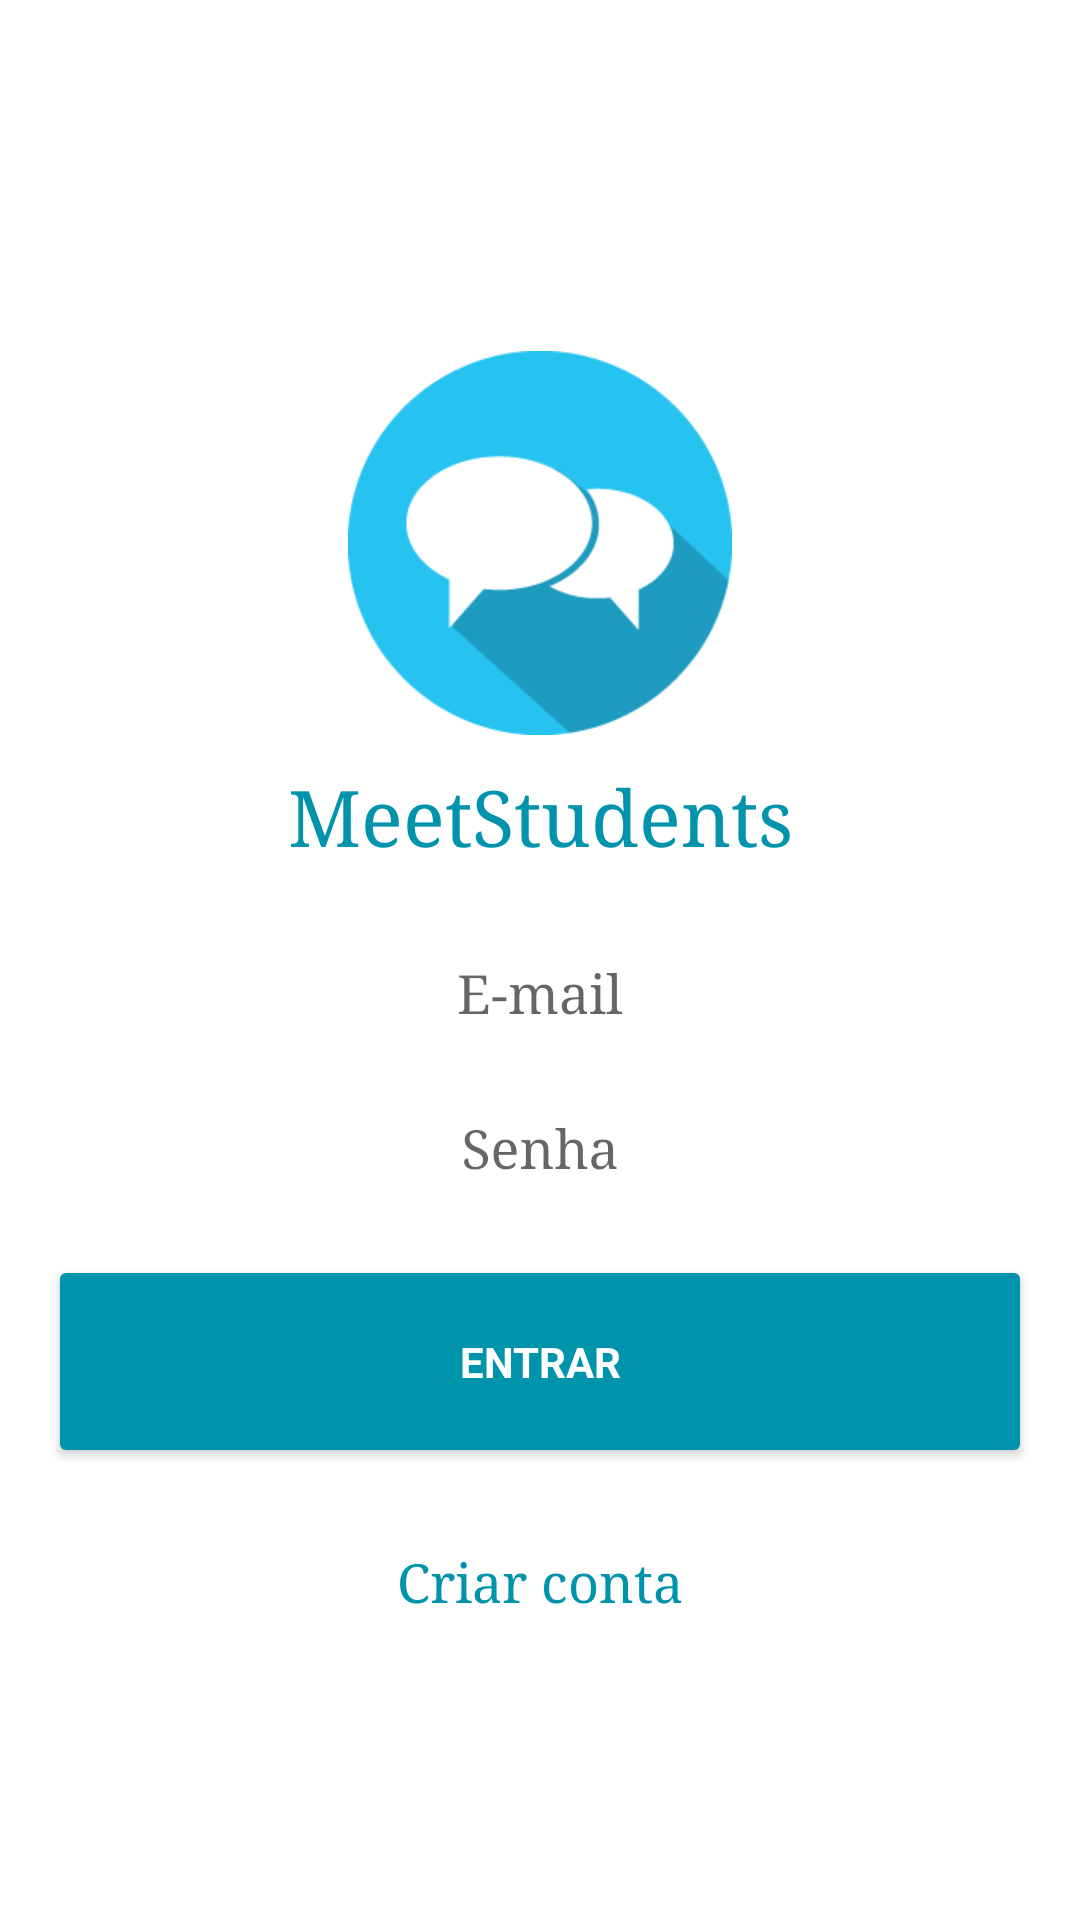

Layout XML and referenced resources for this Android screen:
<!-- AndroidManifest.xml: application theme MeetStudentsTheme -->
<!-- res/layout/activity_login.xml -->
<LinearLayout xmlns:android="http://schemas.android.com/apk/res/android"
    xmlns:tools="http://schemas.android.com/tools"
    android:layout_width="match_parent"
    android:layout_height="match_parent"
    android:gravity="center_horizontal"
    android:orientation="vertical"
    tools:context=".LoginActivity">

    <ScrollView
        android:id="@+id/login_form"
        android:layout_width="match_parent"
        android:layout_height="match_parent">


        <LinearLayout
            android:id="@+id/email_login_form"
            android:layout_width="match_parent"
            android:layout_height="wrap_content"
            android:layout_gravity="center"
            android:layout_margin="16dp"
            android:gravity="center"
            android:orientation="vertical">

            <ImageView
                android:layout_width="match_parent"
                android:layout_height="wrap_content"
                android:layout_marginTop="26dp"
                android:src="@drawable/icon_big" />

            <TextView
                android:layout_width="match_parent"
                android:layout_height="wrap_content"
                android:gravity="center_horizontal"
                android:padding="10dp"
                android:text="@string/app_name"
                android:textColor="@color/color_five"
                android:textSize="26sp" />

            <android.support.design.widget.TextInputLayout
                android:layout_width="match_parent"
                android:layout_height="wrap_content">

                <AutoCompleteTextView
                    android:id="@+id/email"
                    android:layout_width="match_parent"
                    android:layout_height="wrap_content"
                    android:gravity="center"
                    android:hint="@string/prompt_email"
                    android:inputType="textEmailAddress"
                    android:maxLines="1"
                    android:singleLine="true"
                    android:textColor="@color/color_five" />

            </android.support.design.widget.TextInputLayout>

            <android.support.design.widget.TextInputLayout
                android:layout_width="match_parent"
                android:layout_height="wrap_content">

                <EditText
                    android:id="@+id/password"
                    android:layout_width="match_parent"
                    android:layout_height="wrap_content"
                    android:gravity="center"
                    android:hint="@string/prompt_password"
                    android:imeActionId="@+id/login"
                    android:imeActionLabel="@string/action_sign_in_short"
                    android:imeOptions="actionUnspecified"
                    android:inputType="textPassword"
                    android:maxLines="1"
                    android:singleLine="true"
                    android:textColor="@color/color_five" />

            </android.support.design.widget.TextInputLayout>

            <Button
                android:id="@+id/email_sign_in_button"
                style="?android:textAppearanceSmall"
                android:layout_width="match_parent"
                android:layout_height="wrap_content"
                android:layout_marginTop="16dp"
                android:backgroundTint="@color/color_five"
                android:padding="26dp"
                android:text="@string/action_sign_in"
                android:textStyle="bold" />

            <TextView
                android:layout_width="match_parent"
                android:layout_height="wrap_content"
                android:layout_marginTop="16dp"
                android:clickable="true"
                android:gravity="center_horizontal"
                android:onClick="onClickCriarConta"
                android:padding="10dp"
                android:text="@string/criar_conta"
                android:textColor="@color/color_five"
                android:textSize="18sp" />

        </LinearLayout>
    </ScrollView>
</LinearLayout>
<!-- resources referenced by this layout -->
<resources>
  <color name="color_five">#0094ac</color>
  <!-- drawable icon_big: png bitmap (drawable-hdpi, 7115 bytes) -->
  <string name="action_sign_in">Entrar</string>
  <string name="action_sign_in_short">Sign in</string>
  <string name="app_name">MeetStudents</string>
  <string name="criar_conta">Criar conta</string>
  <string name="prompt_email">E-mail</string>
  <string name="prompt_password">Senha</string>
  <style name="MeetStudentsTheme" parent="MeetStudentsTheme.Base">
  
      </style>
  <style name="MeetStudentsTheme.Base" parent="Theme.AppCompat.Light.NoActionBar">
          
          <item name="colorPrimary">@color/colorPrimary</item>
          <item name="colorPrimaryDark">@color/colorPrimaryDark</item>
          <item name="colorAccent">@color/colorPrimaryDark</item>
  
          // Cor do texto da Toolbar e Details
          <item name="android:textColorPrimary">@android:color/white</item>
          <item name="android:textColorSecondary">@android:color/white</item>
          <item name="android:textColorTertiary">@android:color/white</item>
  
          <item name="android:typeface">serif</item>
  
          // Cor do texto dos textview
          <item name="android:textColor">@color/colorPrimary</item>
  
          <item name="android:windowBackground">@color/colorBackground</item>
  
      </style>
  <color name="colorPrimary">@color/color_six</color>
  <color name="colorPrimaryDark">@color/color_five</color>
  <color name="colorBackground">#fff</color>
  <color name="color_six">#0ba4bc</color>
</resources>
